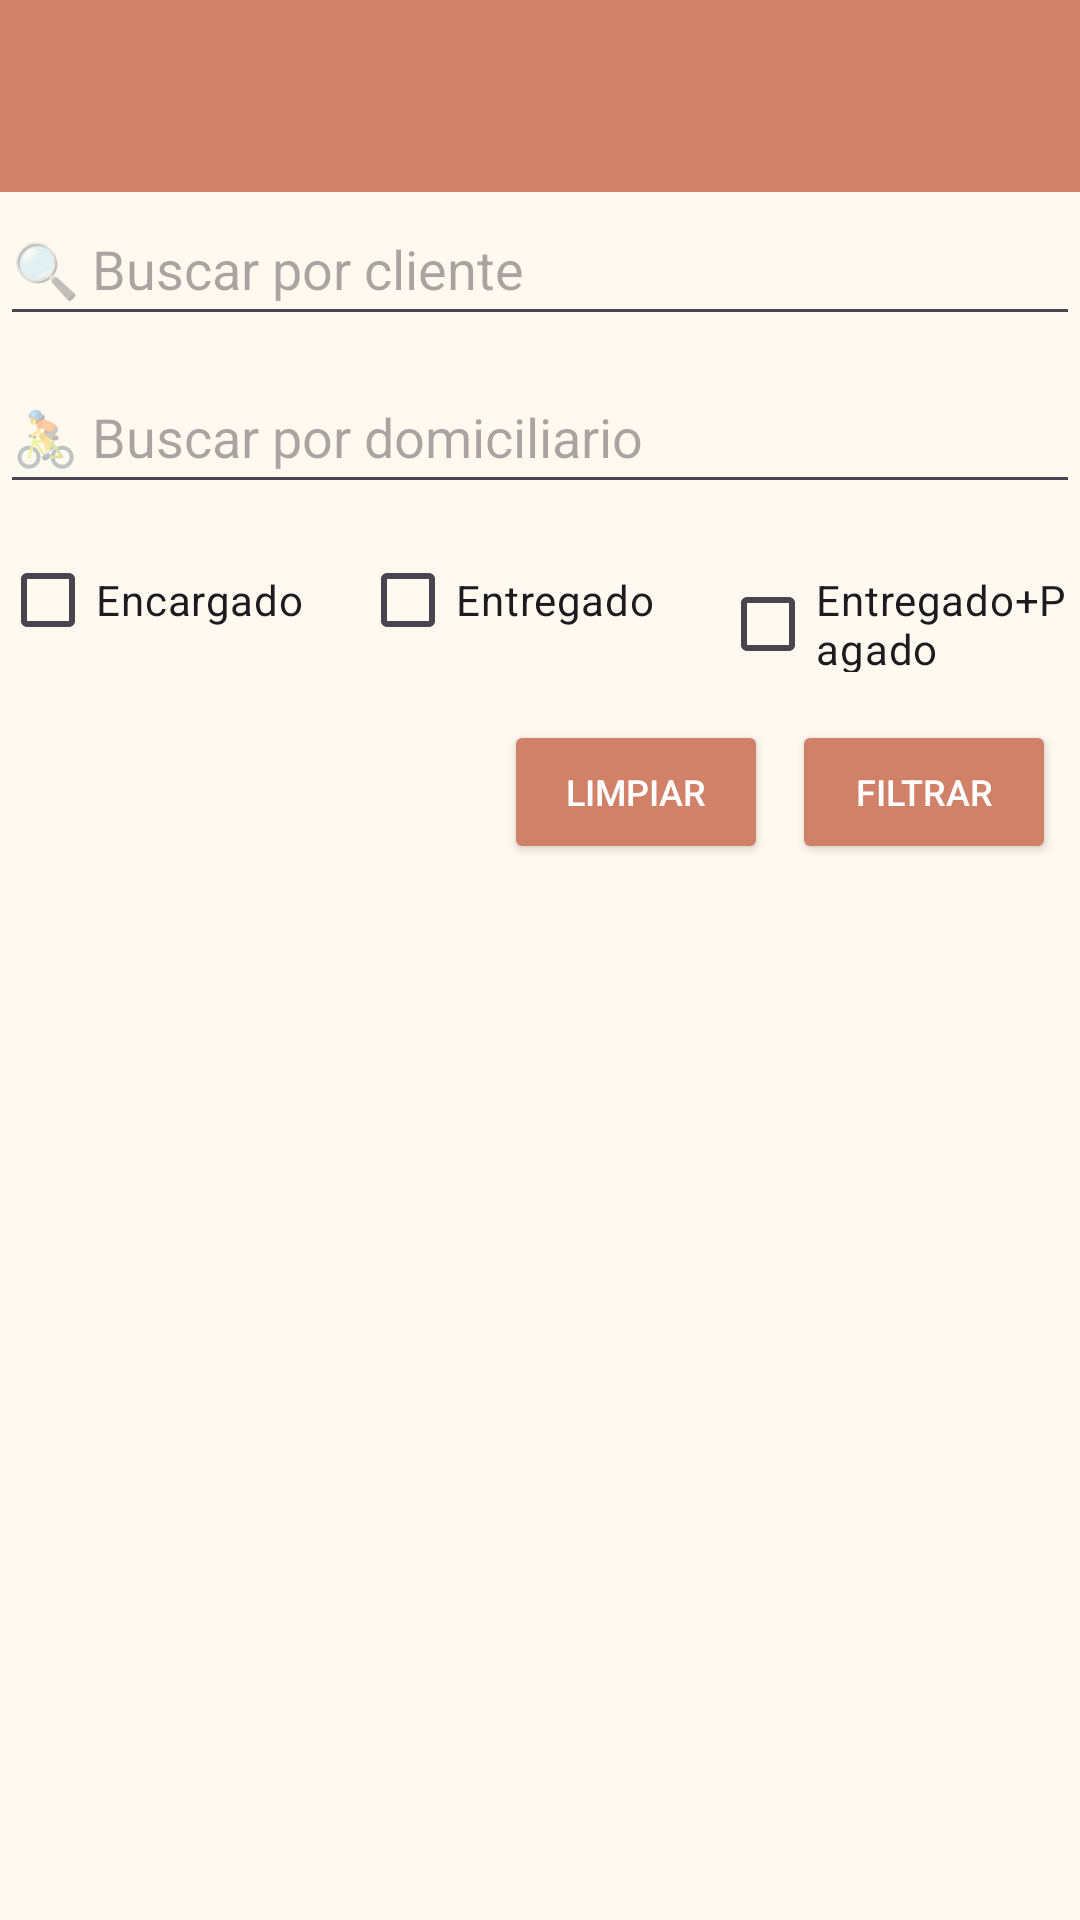

Produce the Android XML layout that renders to this screen, including the resource entries it uses.
<!-- AndroidManifest.xml: application theme Theme.Crunchy_APP -->
<!-- res/layout/activity_historial_pedidos.xml -->
<?xml version="1.0" encoding="utf-8"?>
<LinearLayout xmlns:android="http://schemas.android.com/apk/res/android"
    android:orientation="vertical"
    android:background="#FFF9F0"
    android:layout_width="match_parent"
    android:layout_height="match_parent">


    <androidx.appcompat.widget.Toolbar
        android:id="@+id/historialToolbar"
        android:layout_width="match_parent"
        android:layout_height="?attr/actionBarSize"
        android:background="#D18168"
        android:title="Historial de pedidos"
        android:titleTextColor="#FFFFFF"
        android:elevation="4dp" />

    
    <EditText
        android:id="@+id/etBuscarCliente"
        android:layout_width="match_parent"
        android:layout_height="wrap_content"
        android:hint="🔍 Buscar por cliente"
        android:minHeight="48dp" />

    
    <EditText
        android:id="@+id/etBuscarDomiciliario"
        android:layout_width="match_parent"
        android:layout_height="wrap_content"
        android:layout_marginTop="8dp"
        android:hint="🚴 Buscar por domiciliario"
        android:minHeight="48dp" />

    
    <LinearLayout
        android:id="@+id/layoutEstados"
        android:layout_width="match_parent"
        android:layout_height="wrap_content"
        android:orientation="horizontal"
        android:layout_marginTop="8dp"
        android:layout_marginBottom="8dp"
        android:weightSum="3">

        <CheckBox
            android:id="@+id/checkEncargado"
            android:layout_width="0dp"
            android:layout_weight="1"
            android:layout_height="wrap_content"
            android:text="Encargado" />

        <CheckBox
            android:id="@+id/checkEntregado"
            android:layout_width="0dp"
            android:layout_weight="1"
            android:layout_height="wrap_content"
            android:text="Entregado" />

        <CheckBox
            android:id="@+id/checkEntregado_Pagado"
            android:layout_width="0dp"
            android:layout_weight="1"
            android:layout_height="wrap_content"
            android:text="Entregado+Pagado" />
    </LinearLayout>

    <LinearLayout
        android:layout_width="match_parent"
        android:layout_height="wrap_content"
        android:orientation="horizontal"
        android:gravity="end"
        android:layout_marginTop="8dp"
        android:layout_marginEnd="8dp"
        android:layout_marginBottom="8dp">

        <Button
            android:id="@+id/btnLimpiarFiltros"
            android:layout_width="wrap_content"
            android:layout_height="wrap_content"
            android:text="Limpiar"
            android:textSize="12sp"
            android:backgroundTint="#D18168"
            android:textColor="#FFFFFF"
            android:paddingHorizontal="12dp"
            android:paddingVertical="4dp"
            android:layout_marginEnd="8dp" />

        <Button
            android:id="@+id/btnFiltrar"
            android:layout_width="wrap_content"
            android:layout_height="wrap_content"
            android:text="Filtrar"
            android:textSize="12sp"
            android:backgroundTint="#D18168"
            android:textColor="#FFFFFF"
            android:paddingHorizontal="12dp"
            android:paddingVertical="4dp" />
    </LinearLayout>

    <androidx.recyclerview.widget.RecyclerView
        android:id="@+id/recyclerHistorial"
        android:layout_width="match_parent"
        android:layout_height="0dp"
        android:layout_weight="1" />

</LinearLayout>
<!-- resources referenced by this layout -->
<resources>
  <style name="Theme.Crunchy_APP" parent="Base.Theme.Crunchy_APP" />
  <style name="Base.Theme.Crunchy_APP" parent="Theme.Material3.DayNight.NoActionBar">
          
          
      </style>
</resources>
